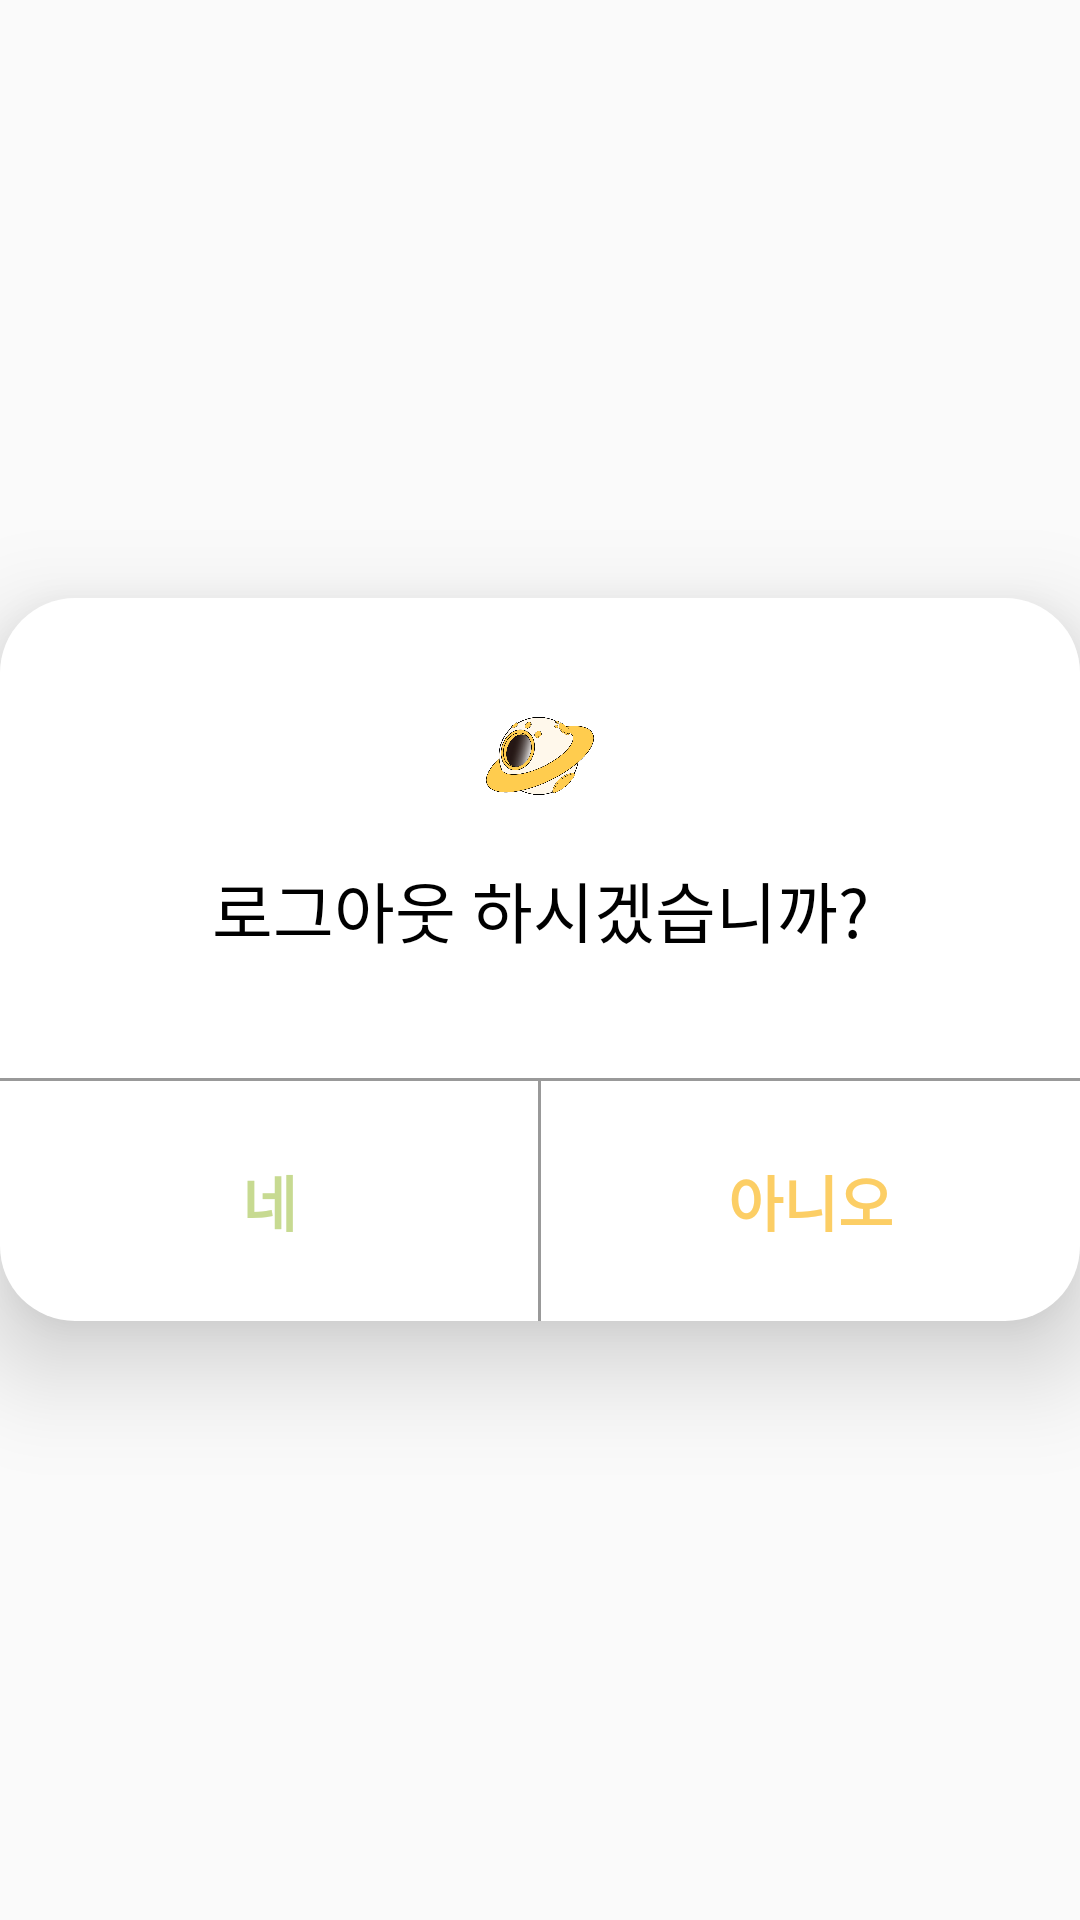

This screen was rendered from an Android layout file. Write that file and the resources it references.
<!-- AndroidManifest.xml: application theme Theme.Umc_pj -->
<!-- res/layout/logoutdialog.xml -->
<?xml version="1.0" encoding="utf-8"?>
<FrameLayout
    xmlns:android="http://schemas.android.com/apk/res/android"
    xmlns:tools="http://schemas.android.com/tools"
    android:layout_width="match_parent"
    android:layout_height="match_parent"
    android:background="@android:color/transparent"
    >

    <LinearLayout
        android:layout_gravity="center"
        android:layout_width="match_parent"
        android:layout_height="wrap_content"
        android:background="@drawable/dialog_frame"
        android:elevation="20dp"
        android:gravity="center"
        android:orientation="vertical">

        <LinearLayout
            android:layout_width="match_parent"
            android:layout_height="160dp"
            android:gravity="center"
            android:orientation="vertical">

            <ImageView
                android:layout_width="36dp"
                android:layout_height="26dp"
                android:background="@drawable/logo1"
                />

            <TextView
                android:layout_width="match_parent"
                android:layout_height="wrap_content"
                android:gravity="center"
                android:text="로그아웃 하시겠습니까?"
                android:textColor="@color/black"
                android:textSize="22sp"
                android:paddingTop="22dp"
                />

        </LinearLayout>

        <View
            android:layout_width="match_parent"
            android:layout_height="1dp"
            android:background="#999999" />

        <LinearLayout
            android:layout_width="match_parent"
            android:layout_height="80sp"
            android:gravity="center"
            android:orientation="horizontal"
            android:weightSum="2">

            <TextView
                android:id="@+id/yes_btn"
                android:layout_width="0dp"
                android:layout_height="match_parent"
                android:layout_weight="1"
                android:gravity="center"
                android:textSize="20sp"
                android:textStyle="bold"
                android:text="네"
                android:textColor="#C7DA91" />

            <View
                android:layout_width="1dp"
                android:layout_height="wrap_content"
                android:background="#999999" />

            <TextView
                android:id="@+id/no_btn"
                android:layout_width="0dp"
                android:layout_height="wrap_content"
                android:layout_weight="1"
                android:gravity="center"
                android:padding="8dp"
                android:text="아니오"
                android:textSize="20sp"
                android:textStyle="bold"
                android:textColor="#FCCE65" />
        </LinearLayout>
    </LinearLayout>
</FrameLayout>
<!-- resources referenced by this layout -->
<resources>
  <color name="black">#FF000000</color>
  <!-- drawable dialog_frame (drawable) -->
  <?xml version="1.0" encoding="utf-8"?>
  <shape xmlns:android="http://schemas.android.com/apk/res/android"
      android:padding="10dp"
      android:shape="rectangle" >
      <solid android:color="@color/white" />
      <corners
          android:bottomLeftRadius="25dp"
          android:bottomRightRadius="25dp"
          android:topLeftRadius="25dp"
          android:topRightRadius="25dp" />
  </shape>
  <!-- drawable logo1: png bitmap (drawable, 118452 bytes) -->
  <style name="Theme.Umc_pj" parent="Theme.AppCompat.Light.NoActionBar">
          
          <item name="colorPrimary">@color/purple_500</item>
          <item name="colorPrimaryVariant">@color/purple_700</item>
          <item name="colorOnPrimary">@color/white</item>
          
          <item name="colorSecondary">@color/teal_200</item>
          <item name="colorSecondaryVariant">@color/teal_700</item>
          <item name="colorOnSecondary">@color/black</item>
          
          <item name="android:statusBarColor" tools:targetApi="l">?attr/colorPrimaryVariant</item>
          
          <item name="windowNoTitle">true</item>
  
      </style>
  <color name="white">#FFFFFFFF</color>
  <color name="purple_500">#FF6200EE</color>
  <color name="purple_700">#FF3700B3</color>
  <color name="teal_200">#FF03DAC5</color>
  <color name="teal_700">#FF018786</color>
</resources>
